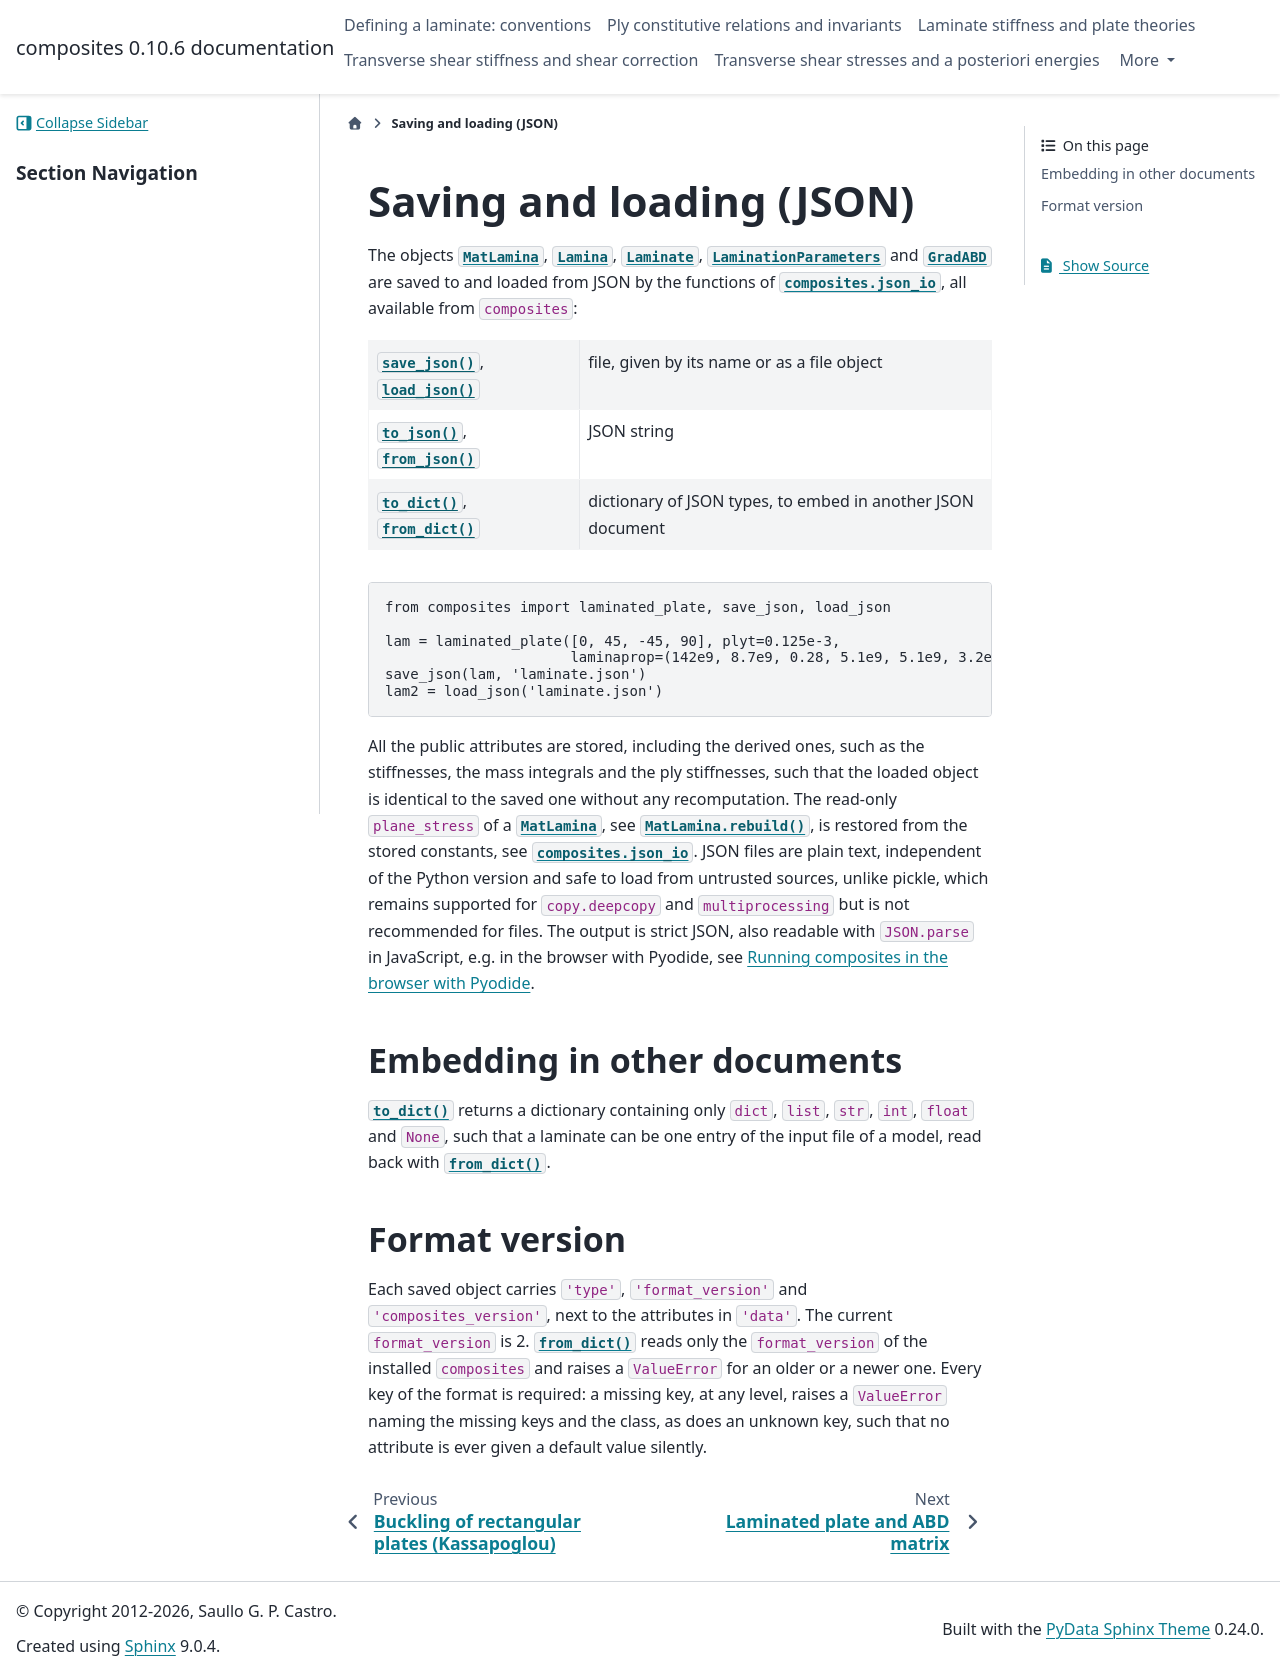

repository: saullocastro/composites · page: saving_loading.html · generator: sphinx

Saving and loading (JSON)
=========================

The objects :class:`.MatLamina`, :class:`.Lamina`, :class:`.Laminate`,
:class:`.LaminationParameters` and :class:`.GradABD` are saved to and loaded
from JSON by the functions of :mod:`composites.json_io`, all available from
``composites``:

=============================================  ==============================================
:func:`.save_json`, :func:`.load_json`         file, given by its name or as a file object
:func:`.to_json`, :func:`.from_json`           JSON string
:func:`.to_dict`, :func:`.from_dict`           dictionary of JSON types, to embed in another
                                               JSON document
=============================================  ==============================================

::

    from composites import laminated_plate, save_json, load_json

    lam = laminated_plate([0, 45, -45, 90], plyt=0.125e-3,
                          laminaprop=(142e9, 8.7e9, 0.28, 5.1e9, 5.1e9, 3.2e9))
    save_json(lam, 'laminate.json')
    lam2 = load_json('laminate.json')

All the public attributes are stored, including the derived ones, such as the
stiffnesses, the mass integrals and the ply stiffnesses, such that the loaded
object is identical to the saved one without any recomputation. The
read-only ``plane_stress`` of a :class:`.MatLamina`, see
:meth:`.MatLamina.rebuild`, is restored from the stored constants, see
:mod:`composites.json_io`. JSON files
are plain text, independent of the Python version and safe to load from
untrusted sources, unlike pickle, which remains supported for
``copy.deepcopy`` and ``multiprocessing`` but is not recommended for
files. The output is strict JSON, also readable with ``JSON.parse`` in
JavaScript, e.g. in the browser with Pyodide, see :doc:`pyodide`.


Embedding in other documents
----------------------------

:func:`.to_dict` returns a dictionary containing only ``dict``, ``list``,
``str``, ``int``, ``float`` and ``None``, such that a laminate can be one
entry of the input file of a model, read back with :func:`.from_dict`.


Format version
--------------

Each saved object carries ``'type'``, ``'format_version'`` and
``'composites_version'``, next to the attributes in ``'data'``. The current
``format_version`` is 2. :func:`.from_dict`
reads only the ``format_version`` of the installed ``composites`` and raises
a ``ValueError`` for an older or a newer one. Every key of the format
is required: a missing key, at any level, raises a ``ValueError`` naming the
missing keys and the class, as does an unknown key, such that no attribute
is ever given a default value silently.
